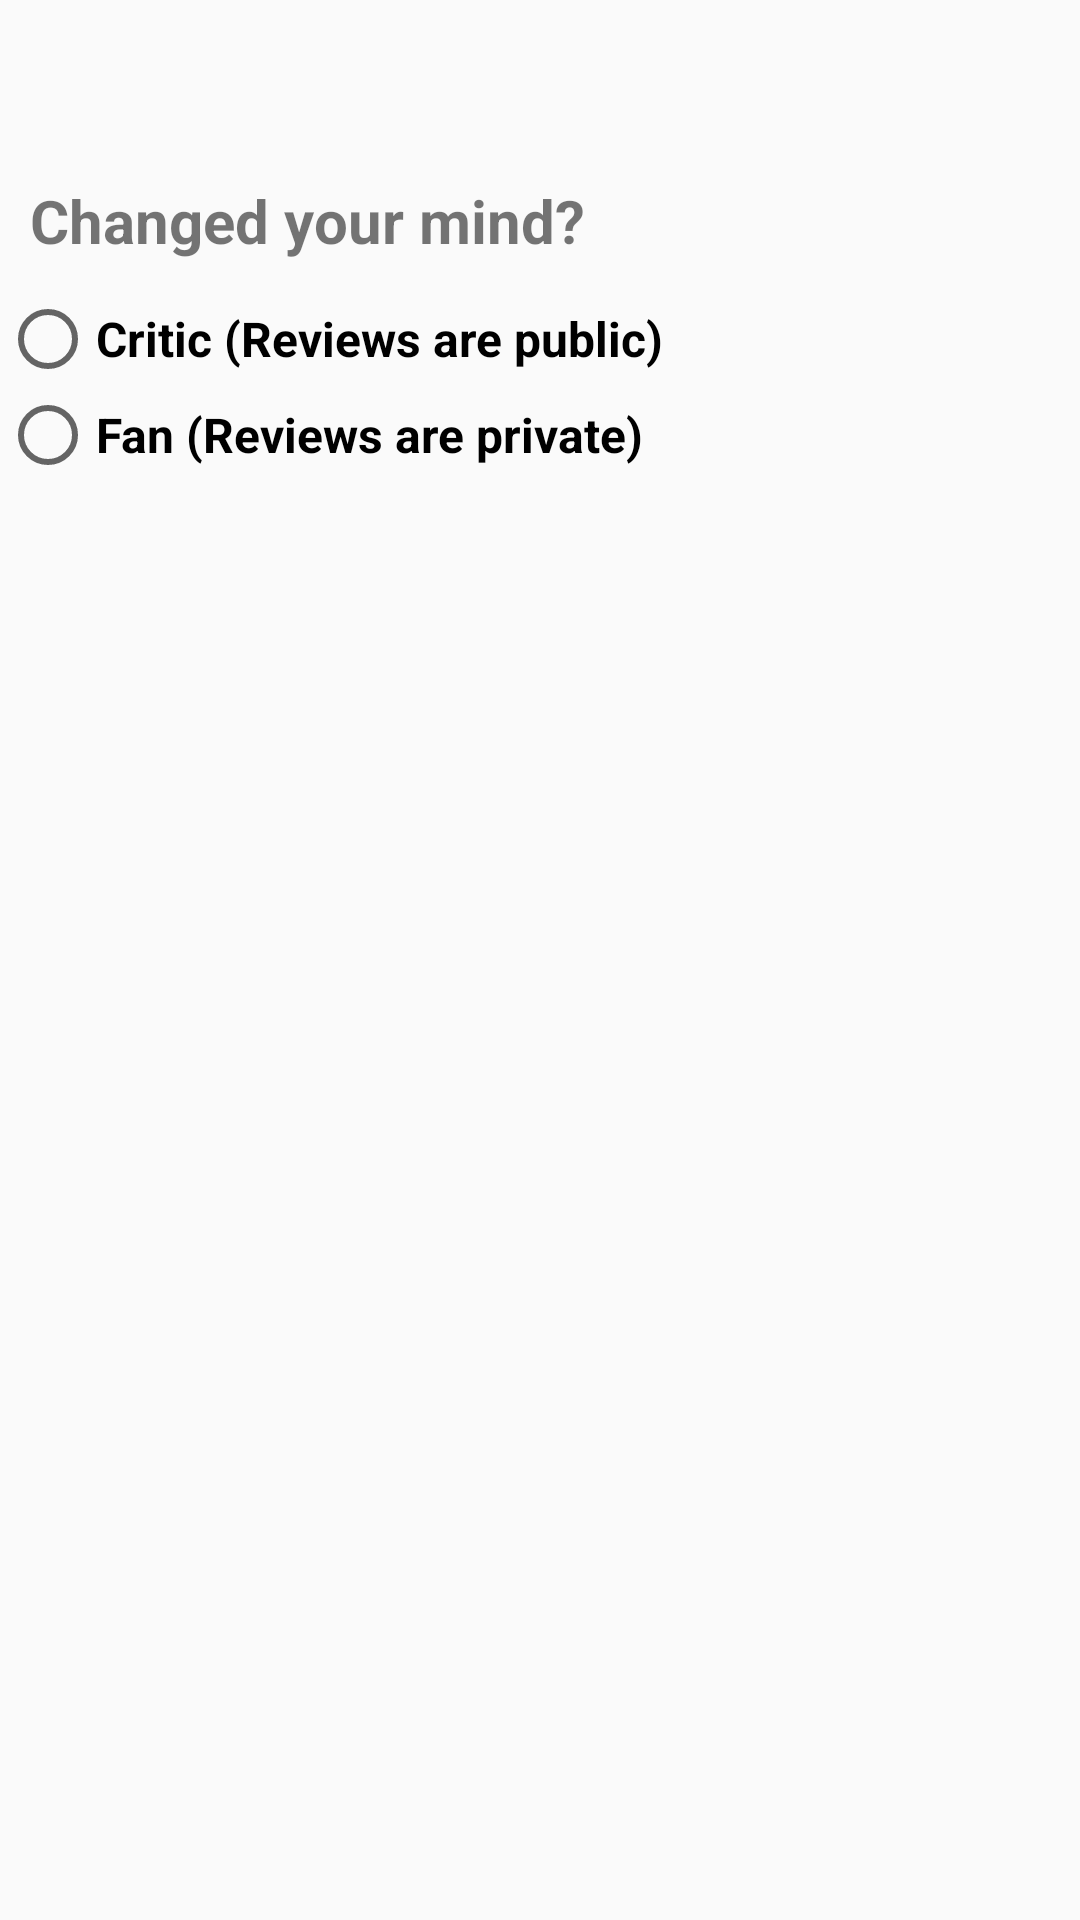

Write the Android layout XML for this screen, with the resource values it uses.
<!-- AndroidManifest.xml: application theme AppTheme -->
<!-- res/layout/menu_settings.xml -->
<?xml version="1.0" encoding="utf-8"?>
<LinearLayout xmlns:android="http://schemas.android.com/apk/res/android"
    android:orientation="vertical" android:layout_width="match_parent"
    android:layout_height="match_parent">

    <LinearLayout
        android:layout_width="match_parent"
        android:layout_height="wrap_content"
        android:layout_marginTop="50dp"
        android:layout_marginBottom="50dp"
        android:orientation="vertical">

        <TextView
            android:layout_width="match_parent"
            android:layout_height="wrap_content"
            android:layout_marginTop="10dp"
            android:layout_marginLeft="10dp"
            android:layout_marginBottom="10dp"
            android:textStyle="bold"
            android:textSize="20dp"
            android:text="Changed your mind?" />

        <RadioGroup
            android:layout_width="match_parent"
            android:layout_height="wrap_content"
            android:orientation="vertical"
            android:id="@+id/RadioGroup">

            <RadioButton
                android:layout_width="wrap_content"
                android:layout_height="wrap_content"
                android:id="@+id/settings_critic"
                android:checked="false"
                android:textSize="16dp"
                android:textStyle="bold"
                android:layout_weight="1"
                android:text="Critic (Reviews are public)" />

            <RadioButton
                android:layout_width="wrap_content"
                android:layout_height="wrap_content"
                android:id="@+id/settings_fan"
                android:checked="false"
                android:textSize="16dp"
                android:textStyle="bold"
                android:layout_weight="1"
                android:text="Fan (Reviews are private)" />

        </RadioGroup>



    </LinearLayout>


    <LinearLayout
        android:layout_width="match_parent"
        android:layout_height="match_parent"
        android:layout_marginLeft="10dp">




    </LinearLayout>

</LinearLayout>
<!-- resources referenced by this layout -->
<resources>
  <style name="AppTheme" parent="Theme.AppCompat.Light.DarkActionBar">
          
          <item name="colorPrimary">@color/colorPrimary</item>
          <item name="colorPrimaryDark">@color/colorPrimaryDark</item>
          <item name="colorAccent">@color/colorAccent</item>
      </style>
  <color name="colorPrimary">#056bdd</color>
  <color name="colorPrimaryDark">#303F9F</color>
  <color name="colorAccent">#FF4081</color>
</resources>
